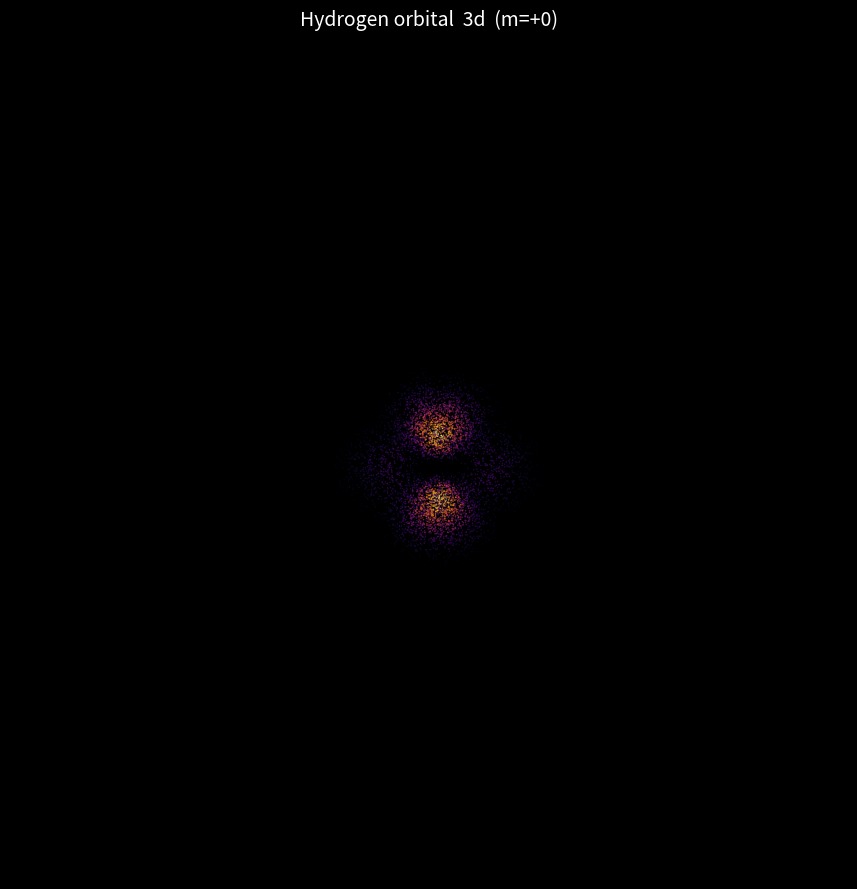

This chart was generated by the following Python code:
"""
Quantum Orbital Visualizer - Python port inspired from kavan010/Atoms
==========================================================
Visualizes hydrogen atomic orbitals by:
1. Computing the wave function ψ(r, θ, φ) using quantum numbers (n, l, m)
2. Monte Carlo sampling coordinates weighted by |ψ|² (probability density)
3. Rendering the 3D point cloud, colour-coded by probability

Dependencies:
    pip install numpy scipy matplotlib

Usage:
    python atom_orbital.py
    Edit N, L, M at the bottom to explore different orbitals.
    Examples:
        1s : n=1, l=0, m=0
        2p : n=2, l=1, m=0  (or m=±1)
        3d : n=3, l=2, m=0  (or m=±1, ±2)
        4f : n=4, l=3, m=0
"""

import numpy as np
from scipy.special import sph_harm_y, genlaguerre, factorial
import matplotlib.pyplot as plt
from matplotlib.colors import Normalize
from matplotlib.cm import ScalarMappable


# ---------------------------------------------------------------------------
# Physics: Hydrogen wave function
# ---------------------------------------------------------------------------

def radial_wavefunction(n: int, l: int, r: np.ndarray) -> np.ndarray:
    """
    Radial part of the hydrogen wave function R_{nl}(r).
    r is in units of the Bohr radius a₀.
    """
    a0 = 1.0  # Bohr radius (atomic units)
    rho = 2.0 * r / (n * a0)

    # Normalisation constant
    norm = np.sqrt(
        (2.0 / (n * a0)) ** 3
        * factorial(n - l - 1)
        / (2 * n * factorial(n + l) ** 3)
    )

    # Associated Laguerre polynomial L_{n-l-1}^{2l+1}(ρ)
    lag = genlaguerre(n - l - 1, 2 * l + 1)

    return norm * np.exp(-rho / 2.0) * rho ** l * lag(rho)


def wavefunction(n: int, l: int, m: int,
                 r: np.ndarray,
                 theta: np.ndarray,
                 phi: np.ndarray) -> np.ndarray:
    """
    Full complex wave function ψ_{nlm}(r, θ, φ).
    """
    R = radial_wavefunction(n, l, r)
    Y = sph_harm_y(l, m, theta, phi)  
    return R * Y


def probability_density(n: int, l: int, m: int,
                         r: np.ndarray,
                         theta: np.ndarray,
                         phi: np.ndarray) -> np.ndarray:
    """
    |ψ|² — the probability density used for sampling and colouring.
    """
    psi = wavefunction(n, l, m, r, theta, phi)
    return np.abs(psi) ** 2


# ---------------------------------------------------------------------------
# Monte Carlo sampling (rejection sampling)
# ---------------------------------------------------------------------------

def sample_orbital(n: int, l: int, m: int,
                   n_samples: int = 8_000,
                   r_max_factor: float = 4.0) -> tuple:
    """
    Draw (x, y, z) coordinates and their probability densities from |ψ|²
    using rejection sampling.

    r is sampled up to r_max = r_max_factor * n² (in Bohr radii),
    which covers the bulk of the orbital for any (n, l, m).
    """
    r_max = r_max_factor * n ** 2
    rng = np.random.default_rng(42)

    # Coarse grid to estimate the rejection ceiling
    r_grid = np.linspace(0, r_max, 100)
    theta_grid = np.linspace(0, np.pi, 50)
    phi_grid = np.linspace(0, 2 * np.pi, 50)

    r_g, t_g, p_g = np.meshgrid(r_grid, theta_grid, phi_grid, indexing='ij')
    p_grid = probability_density(n, l, m, r_g, t_g, p_g)
    p_vol = p_grid * r_g ** 2 * np.sin(t_g)
    p_max = p_vol.max() * 1.1

    accepted_r, accepted_t, accepted_p_arr = [], [], []

    batch = max(n_samples * 5, 50_000)
    while len(np.concatenate(accepted_r)) < n_samples if accepted_r else True:
        r_s = rng.uniform(0, r_max, batch)
        t_s = rng.uniform(0, np.pi, batch)
        p_s = rng.uniform(0, 2 * np.pi, batch)

        prob = probability_density(n, l, m, r_s, t_s, p_s)
        target = prob * r_s ** 2 * np.sin(t_s)

        u = rng.uniform(0, p_max, batch)
        mask = u < target
        accepted_r.append(r_s[mask])
        accepted_t.append(t_s[mask])
        accepted_p_arr.append(prob[mask])

        if sum(len(a) for a in accepted_r) >= n_samples:
            break
    r_out = np.concatenate(accepted_r)[:n_samples]
    t_out = np.concatenate(accepted_t)[:n_samples]
    p_out_arr = np.concatenate(accepted_p_arr)[:n_samples]

    # Randomly sample φ (azimuthal angle is uniform for |ψ|²)
    phi_out = rng.uniform(0, 2 * np.pi, n_samples)

    # Spherical → Cartesian
    x = r_out * np.sin(t_out) * np.cos(phi_out)
    y = r_out * np.sin(t_out) * np.sin(phi_out)
    z = r_out * np.cos(t_out)

    return x, y, z, p_out_arr


# ---------------------------------------------------------------------------
# Rendering
# ---------------------------------------------------------------------------

def render_orbital(n: int, l: int, m: int,
                   n_samples: int = 8_000,
                   point_size: float = 1.2,
                   cmap: str = 'inferno'):
    """
    Render the orbital as a 3D scatter plot coloured by probability density.
    High-probability regions appear brighter.
    """
    print(f"Sampling orbital n={n}, l={l}, m={m}  ({n_samples:,} points) ...")
    x, y, z, prob = sample_orbital(n, l, m, n_samples=n_samples)

    # Normalise probabilities for colouring
    norm = Normalize(vmin=np.percentile(prob, 10), vmax=prob.max())
    colours = ScalarMappable(norm=norm, cmap=cmap).to_rgba(prob)

    fig = plt.figure(figsize=(10, 9), facecolor='black')
    ax = fig.add_subplot(111, projection='3d', facecolor='black')

    ax.scatter(x, y, z,
               c=colours,
               s=point_size,
               linewidths=0,
               alpha=0.6,
               depthshade=False)

    # Cosmetics — match the dark aesthetic of the C++ renderer
    for spine in ax.spines.values():
        spine.set_visible(False)
    ax.set_facecolor('black')
    ax.xaxis.pane.fill = False
    ax.yaxis.pane.fill = False
    ax.zaxis.pane.fill = False
    ax.xaxis.pane.set_edgecolor('none')
    ax.yaxis.pane.set_edgecolor('none')
    ax.zaxis.pane.set_edgecolor('none')
    ax.grid(False)
    ax.set_xticks([])
    ax.set_yticks([])
    ax.set_zticks([])

    orbital_labels = {0: 's', 1: 'p', 2: 'd', 3: 'f', 4: 'g'}
    orbital_name = f"{n}{orbital_labels.get(l, str(l))}  (m={m:+d})"
    ax.set_title(f"Hydrogen orbital  {orbital_name}",
                 color='white', fontsize=14, pad=12)

    plt.tight_layout()
    plt.savefig('orbital.png', dpi=150, bbox_inches='tight',
                facecolor='black')
    print("Saved → orbital.png")
    plt.show()


# ---------------------------------------------------------------------------
# Entry point — change these quantum numbers to explore different orbitals
# ---------------------------------------------------------------------------
#   Valid ranges:
#       n ≥ 1
#       0 ≤ l < n
#       -l ≤ m ≤ l

if __name__ == '__main__':
    N = 3   # principal quantum number
    L = 2   # azimuthal quantum number  (0=s, 1=p, 2=d, 3=f)
    M = 0   # magnetic quantum number

    assert 1 <= N, "n must be ≥ 1"
    assert 0 <= L < N, "l must satisfy 0 ≤ l < n"
    assert abs(M) <= L, "m must satisfy |m| ≤ l"

    render_orbital(N, L, M, n_samples=8_000)
